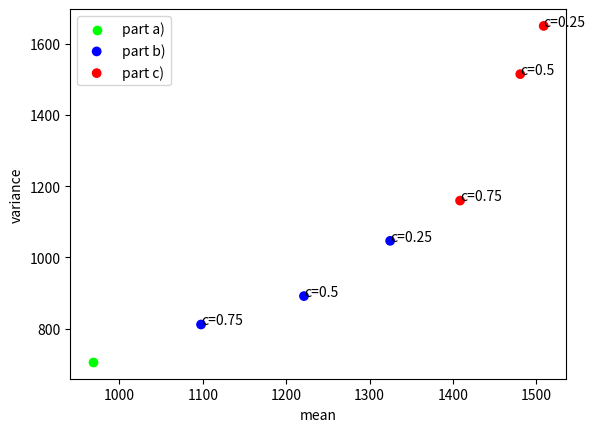

Generate this figure with matplotlib:
import numpy as np
from scipy.optimize import minimize
import matplotlib.pyplot as plt


assets = np.array([[0.004, -0.025, 0.009, 0.012, 0.047, 0.006, -0.019, -0.037, 0.025, 0.021, 0.017, 0.019],
[0.014, 0, -0.039, 0.016, -0.006, -0.021, 0.07, -0.022, 0.019, 0.025, 0.054, 0.04],
[0.001, 0.006, 0.005, 0.019, 0.016, -0.052, 0.057, 0.027, 0.039, 0, 0.011, 0.002],
[-0.012, -0.021, 0.062, 0.036, -0.002, 0.015, -0.038, -0.003, 0.024, 0.012, 0.048, -0.007],
[-0.043, 0.005, 0.023, 0, 0.023, 0.034, 0.04, 0.029, -0.013, -0.04, 0.011, 0.003],
[0.015, -0.027, -0.01, -0.027, 0.002, 0.056, 0.038, -0.004, 0.08, 0.001, 0.013, 0.026],
[-0.001, 0.011, 0.056, -0.024, 0.019, -0.015, -0.048, 0.019, 0.062, 0.023, 0.002, -0.017],
[0.039, 0.03, 0.003, -0.004, 0.016, 0.003, -0.021, 0.018, -0.026, -0.022, 0.026, 0.073],
[0.017, 0.02, -0.024, -0.004, 0.019, -0.03, 0.039, 0.025, 0.021, 0.054, -0.011, 0.056],
[0.108, -0.003, 0.061, 0.008, 0.024, -0.013, -0.037, 0.053, -0.009, -0.021, 0.026, -0.009]])

n = len(assets[0])  # number of scenarios
m = len(assets)  # number of assets
p = 1.0/n  # probability of scenario
alpha = 0.3  # parameter of AVaR
capital = 100000  # initial capital
cs = [0.25, 0.5, 0.75]  # parameters for parts b) and c)
q = [1 for j in range(0, m)]  # assets prices
w0 = [10000 for k in range(0, m)]  # initial guess for optimization
# w - weight list - result
means = []  # mean values of optimal assets (for graph)
devs = []  # deviations of optimal assets (for graph)
colors = []  # colors of points for graph


# constraint on capital function
def constraint(w):
    return capital - np.dot(w, q)
con = {'type': 'ineq', 'fun': constraint}
cons = ([con])
bounds = [(0, capital) for j in range(0, m)]  # bound on weight of each asset


def objective_for_avar(x, w):
    temp = 0
    for i in range(0, n):
        temp += p*max(0, - np.dot(assets[:, i], w)-x)
    return x + temp/alpha


def avar(w):
    x0 = 1
    sol = minimize(objective_for_avar, x0, args=w, bounds=None, method='Nelder-Mead')
    if not sol.success:
        print(sol.message)
    return sol.fun


#  part a
sol_a = minimize(avar, w0, bounds=bounds, constraints=cons)
if not sol_a.success:
    print(sol_a.message)
# print(sol_a.nit)
optimal_asset_a = np.array([np.dot(sol_a.x, assets[:, j]) for j in range(0, n)])
print("part a) solution(weight vector) is "+str(sol_a.x) + "; use of capital = " + str(np.sum(sol_a.x)))
print("mean of optimal asset = " + str(np.mean(optimal_asset_a)) + " stdev = " + str(np.std(optimal_asset_a)))
means.append(np.mean(optimal_asset_a))
devs.append(np.std(optimal_asset_a))
colors.append((0, 1, 0))


for c in cs:
    #  part b
    def objective_b(w):
        return -(1-c)*np.mean(np.array([np.dot(w, assets[:, j]) for j in range(0, n)])) + c*avar(w)
    sol_b = minimize(objective_b, w0, bounds=bounds, constraints=cons)
    if not sol_b.success:
        print(sol_b.message)
    # print(sol_b.nit)
    optimal_asset_b = np.array([np.dot(sol_b.x, assets[:, j]) for j in range(0, n)])
    print("part b), c = "+str(c)+" solution(weight vector) is "+str(sol_b.x) + "; use of capital = "+str(np.sum(sol_b.x)))
    print("mean of optimal asset = " + str(np.mean(optimal_asset_b)) + " stdev = " + str(np.std(optimal_asset_b)))
    means.append(np.mean(optimal_asset_b))
    devs.append(np.std(optimal_asset_b))
    colors.append((0, 0, 1))

    # part c
    def lower_semi_dev(w):
        temp = 0
        mean = np.mean(np.array([np.dot(w, assets[:, j]) for j in range(0, n)]))
        for i in range(0, n):
            temp += p*max(0, mean - np.dot(w,assets[:, i]))
        return temp


    def objective_c(w):
        return -np.mean(np.array([np.dot(w, assets[:, j]) for j in range(0, n)])) + c*lower_semi_dev(w)

    sol_c = minimize(objective_c, w0, bounds=bounds, constraints=cons)
    if not sol_c.success:
        print(sol_c.message)
    # print(sol_c.nit)
    optimal_asset_c = np.array([np.dot(sol_c.x, assets[:, j]) for j in range(0, n)])
    print("part c), c = "+str(c)+" solution(weight vector) is "+str(sol_c.x) + "; use of capital = "+str(np.sum(sol_c.x)))
    print("mean of optimal asset = " + str(np.mean(optimal_asset_c)) + " stdev = " + str(np.std(optimal_asset_c)))
    means.append(np.mean(optimal_asset_c))
    devs.append(np.std(optimal_asset_c))
    colors.append((1, 0, 0))

part_a = plt.scatter([means[0]], [devs[0]], c=[colors[0]])
part_b = plt.scatter([means[2*i+1] for i in range(0, 3)], [devs[2*i+1] for i in range(0, 3)],
                     c=[colors[2*i+1] for i in range(0, 3)])
part_c = plt.scatter([means[2*i+2] for i in range(0, 3)], [devs[2*i+2] for i in range(0, 3)],
                     c=[colors[2*i+2] for i in range(0, 3)])
plt.legend([part_a, part_b, part_c], ['part a)', 'part b)', 'part c)'])
plt.xlabel('mean')
plt.ylabel('variance')
# annotation
for c in cs:
    plt.annotate('c=' + str(c), (means[1+2*cs.index(c)], devs[1+2*cs.index(c)]))
    plt.annotate('c=' + str(c), (means[2+2*cs.index(c)], devs[2+2*cs.index(c)]))
plt.show()